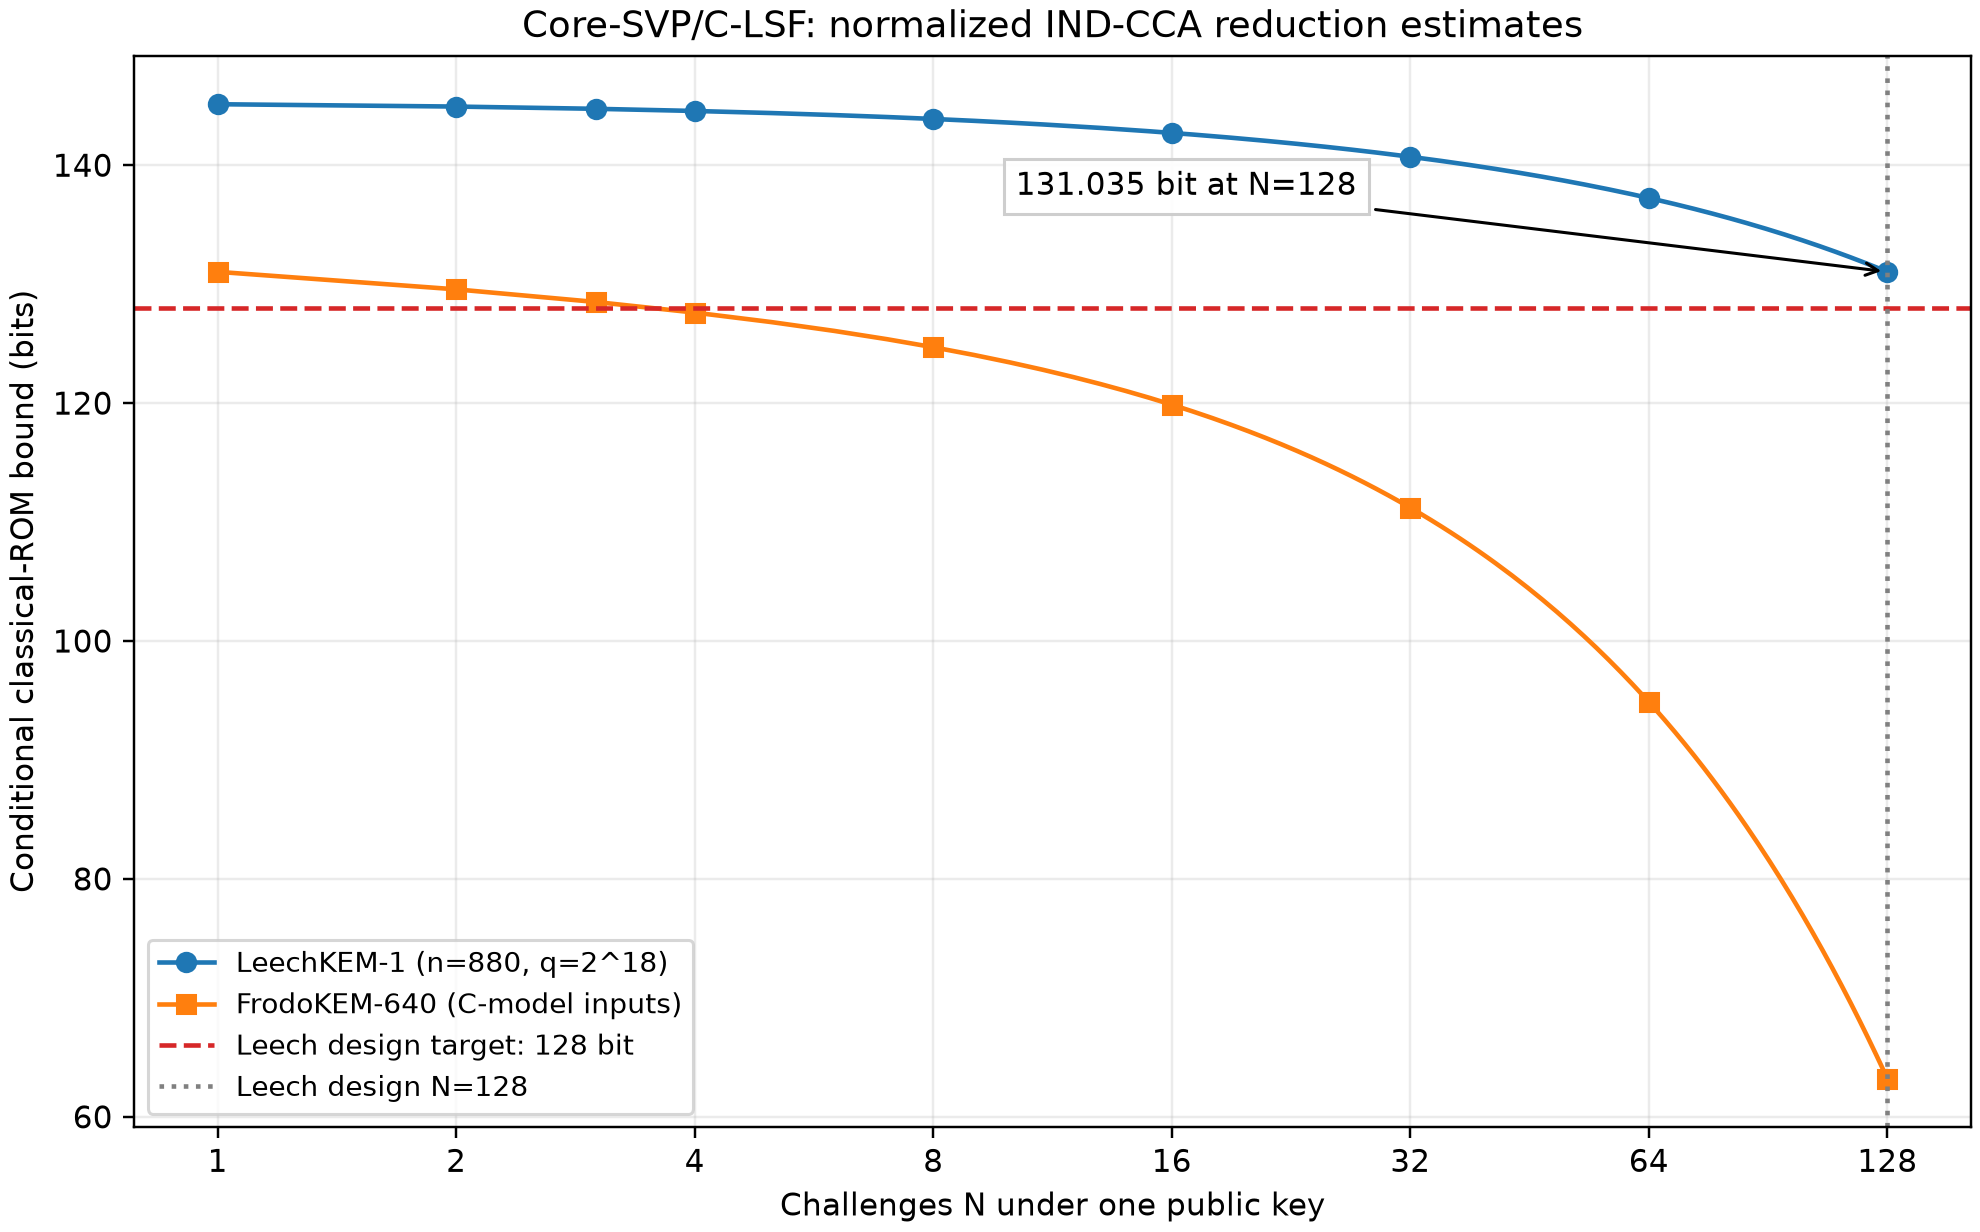

The file beside this chart, header and first rows:
N, leech_bits, frodo_bits
1, 145.1, 131
2, 144.9, 129.6
3, 144.7, 128.5
4, 144.6, 127.6
5, 144.4, 126.8
6, 144.2, 126.1
7, 144, 125.4
8, 143.9, 124.7
9, 143.7, 124
10, 143.6, 123.4
11, 143.4, 122.8
12, 143.3, 122.2
13, 143.1, 121.6
14, 143, 121
15, 142.9, 120.4
16, 142.7, 119.9
17, 142.6, 119.3
18, 142.4, 118.7
19, 142.3, 118.2
20, 142.2, 117.6
21, 142.1, 117.1
22, 141.9, 116.5
23, 141.8, 116
24, 141.7, 115.5
25, 141.5, 114.9
26, 141.4, 114.4
27, 141.3, 113.8
28, 141.2, 113.3
29, 141.1, 112.8
30, 140.9, 112.3
31, 140.8, 111.7
32, 140.7, 111.2
33, 140.6, 110.7
34, 140.5, 110.2
35, 140.4, 109.6
36, 140.2, 109.1
37, 140.1, 108.6
38, 140, 108.1
39, 139.9, 107.6
40, 139.8, 107.1
41, 139.7, 106.5
42, 139.6, 106
43, 139.5, 105.5
44, 139.4, 105
45, 139.2, 104.5
46, 139.1, 104
47, 139, 103.5
48, 138.9, 103
49, 138.8, 102.4
50, 138.7, 101.9
51, 138.6, 101.4
52, 138.5, 100.9
53, 138.4, 100.4
54, 138.3, 99.91
55, 138.2, 99.41
56, 138.1, 98.9
57, 138, 98.4
58, 137.9, 97.89
59, 137.8, 97.39
60, 137.7, 96.88
... 68 more rows
